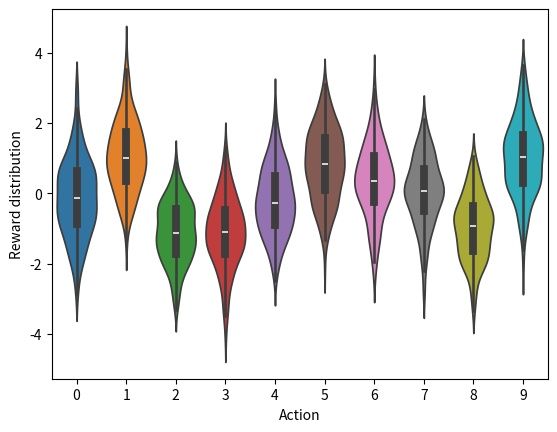
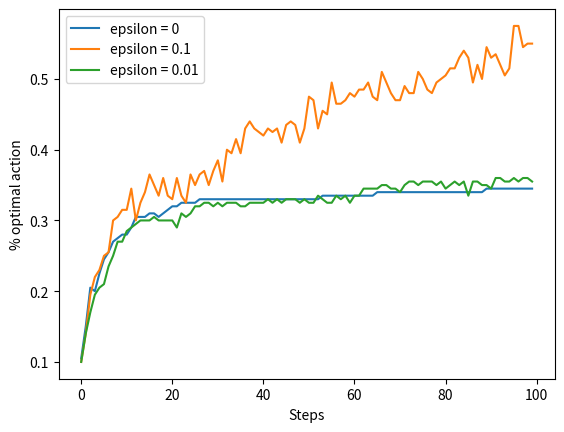
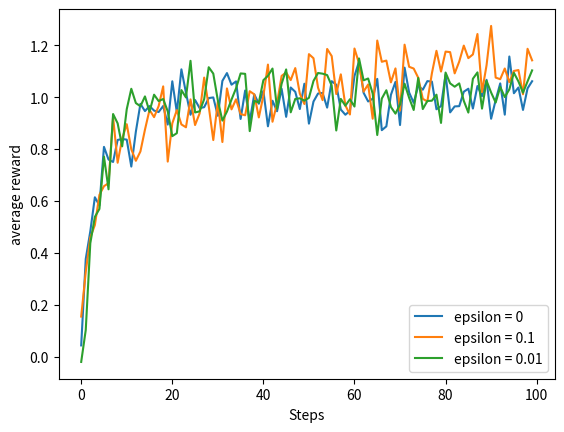
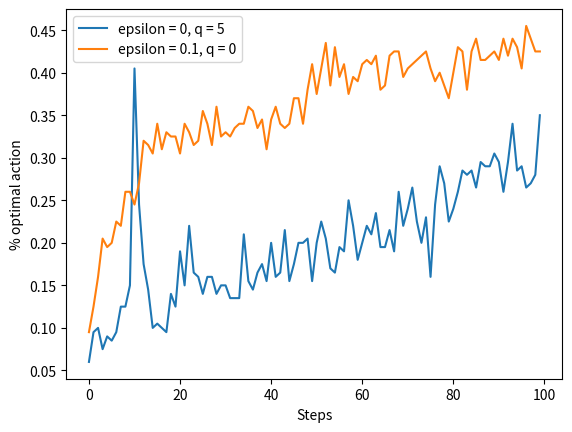
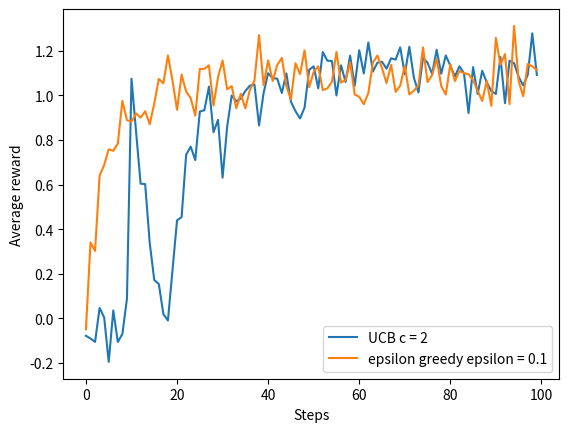
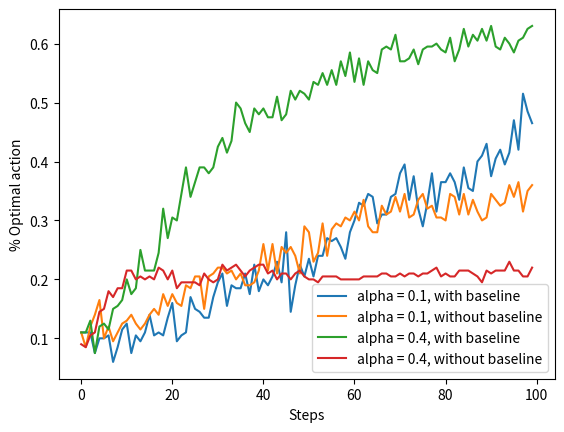

Source code (Python) for these figures, in order: (Note: this script raises an exception after producing the figures.)
#######################################################################
# Copyright (C)                                                       #
# [redacted]
# [redacted]
# [redacted]
# [redacted]
# Permission given to modify the code as long as you keep this        #
# declaration at the top                                              #
#######################################################################

from __future__ import print_function
import matplotlib.pyplot as plt
import numpy as np
import seaborn as sns

class Bandit:
    # @kArm: # of arms
    # @epsilon: probability for exploration in epsilon-greedy algorithm
    # @initial: initial estimation for each action
    # @stepSize: constant step size for updating estimations
    # @sampleAverages: if True, use sample averages to update estimations instead of constant step size
    # @UCB: if not None, use UCB algorithm to select action
    # @gradient: if True, use gradient based bandit algorithm
    # @gradientBaseline: if True, use average reward as baseline for gradient based bandit algorithm
    def __init__(self, kArm=10, epsilon=0., initial=0., stepSize=0.1, sampleAverages=False, UCBParam=None,
                 gradient=False, gradientBaseline=False, trueReward=0.):
        self.k = kArm
        self.stepSize = stepSize
        self.sampleAverages = sampleAverages
        self.indices = np.arange(self.k)
        self.time = 0
        self.UCBParam = UCBParam
        self.gradient = gradient
        self.gradientBaseline = gradientBaseline
        self.averageReward = 0
        self.trueReward = trueReward

        # real reward for each action
        self.qTrue = []

        # estimation for each action
        self.qEst = np.zeros(self.k)

        # # of chosen times for each action
        self.actionCount = []

        self.epsilon = epsilon

        # initialize real rewards with N(0,1) distribution and estimations with desired initial value
        for i in range(0, self.k):
            self.qTrue.append(np.random.randn() + trueReward)
            self.qEst[i] = initial
            self.actionCount.append(0)

        self.bestAction = np.argmax(self.qTrue)

    # get an action for this bandit, explore or exploit?
    def getAction(self):
        # explore
        if self.epsilon > 0:
            if np.random.binomial(1, self.epsilon) == 1:
                np.random.shuffle(self.indices)
                return self.indices[0]

        # exploit
        if self.UCBParam is not None:
            UCBEst = self.qEst + \
                     self.UCBParam * np.sqrt(np.log(self.time + 1) / (np.asarray(self.actionCount) + 1))
            return np.argmax(UCBEst)
        if self.gradient:
            expEst = np.exp(self.qEst)
            self.actionProb = expEst / np.sum(expEst)
            return np.random.choice(self.indices, p=self.actionProb)
        return np.argmax(self.qEst)

    # take an action, update estimation for this action
    def takeAction(self, action):
        # generate the reward under N(real reward, 1)
        reward = np.random.randn() + self.qTrue[action]
        self.time += 1
        self.averageReward = (self.time - 1.0) / self.time * self.averageReward + reward / self.time
        self.actionCount[action] += 1

        if self.sampleAverages:
            # update estimation using sample averages
            self.qEst[action] += 1.0 / self.actionCount[action] * (reward - self.qEst[action])
        elif self.gradient:
            oneHot = np.zeros(self.k)
            oneHot[action] = 1
            if self.gradientBaseline:
                baseline = self.averageReward
            else:
                baseline = 0
            self.qEst = self.qEst + self.stepSize * (reward - baseline) * (oneHot - self.actionProb)
        else:
            # update estimation with constant step size
            self.qEst[action] += self.stepSize * (reward - self.qEst[action])
        return reward

figureIndex = 0

# for figure 2.1
def figure2_1():
    global figureIndex
    plt.figure(figureIndex)
    figureIndex += 1
    sns.violinplot(data=np.random.randn(200,10) + np.random.randn(10))
    plt.xlabel("Action")
    plt.ylabel("Reward distribution")

def banditSimulation(nBandits, time, bandits):
    bestActionCounts = [np.zeros(time, dtype='float') for _ in range(0, len(bandits))]
    averageRewards = [np.zeros(time, dtype='float') for _ in range(0, len(bandits))]
    for banditInd, bandit in enumerate(bandits):
        for i in range(0, nBandits):
            for t in range(0, time):
                action = bandit[i].getAction()
                reward = bandit[i].takeAction(action)
                averageRewards[banditInd][t] += reward
                if action == bandit[i].bestAction:
                    bestActionCounts[banditInd][t] += 1
        bestActionCounts[banditInd] /= nBandits
        averageRewards[banditInd] /= nBandits
    return bestActionCounts, averageRewards


# for figure 2.2
def epsilonGreedy(nBandits, time):
    epsilons = [0, 0.1, 0.01]
    bandits = []
    for epsInd, eps in enumerate(epsilons):
        bandits.append([Bandit(epsilon=eps, sampleAverages=True) for _ in range(0, nBandits)])
    bestActionCounts, averageRewards = banditSimulation(nBandits, time, bandits)
    global figureIndex
    plt.figure(figureIndex)
    figureIndex += 1
    for eps, counts in zip(epsilons, bestActionCounts):
        plt.plot(counts, label='epsilon = '+str(eps))
    plt.xlabel('Steps')
    plt.ylabel('% optimal action')
    plt.legend()
    plt.figure(figureIndex)
    figureIndex += 1
    for eps, rewards in zip(epsilons, averageRewards):
        plt.plot(rewards, label='epsilon = '+str(eps))
    plt.xlabel('Steps')
    plt.ylabel('average reward')
    plt.legend()


# for figure 2.3
def optimisticInitialValues(nBandits, time):
    bandits = [[], []]
    bandits[0] = [Bandit(epsilon=0, initial=5, stepSize=0.1) for _ in range(0, nBandits)]
    bandits[1] = [Bandit(epsilon=0.1, initial=0, stepSize=0.1) for _ in range(0, nBandits)]
    bestActionCounts, _ = banditSimulation(nBandits, time, bandits)
    global figureIndex
    plt.figure(figureIndex)
    figureIndex += 1
    plt.plot(bestActionCounts[0], label='epsilon = 0, q = 5')
    plt.plot(bestActionCounts[1], label='epsilon = 0.1, q = 0')
    plt.xlabel('Steps')
    plt.ylabel('% optimal action')
    plt.legend()


# for figure 2.4
def ucb(nBandits, time):
    bandits = [[], []]
    bandits[0] = [Bandit(epsilon=0, stepSize=0.1, UCBParam=2) for _ in range(0, nBandits)]
    bandits[1] = [Bandit(epsilon=0.1, stepSize=0.1) for _ in range(0, nBandits)]
    _, averageRewards = banditSimulation(nBandits, time, bandits)
    global figureIndex
    plt.figure(figureIndex)
    figureIndex += 1
    plt.plot(averageRewards[0], label='UCB c = 2')
    plt.plot(averageRewards[1], label='epsilon greedy epsilon = 0.1')
    plt.xlabel('Steps')
    plt.ylabel('Average reward')
    plt.legend()


# for figure 2.5
def gradientBandit(nBandits, time):
    bandits =[[], [], [], []]
    bandits[0] = [Bandit(gradient=True, stepSize=0.1, gradientBaseline=True, trueReward=4) for _ in range(0, nBandits)]
    bandits[1] = [Bandit(gradient=True, stepSize=0.1, gradientBaseline=False, trueReward=4) for _ in range(0, nBandits)]
    bandits[2] = [Bandit(gradient=True, stepSize=0.4, gradientBaseline=True, trueReward=4) for _ in range(0, nBandits)]
    bandits[3] = [Bandit(gradient=True, stepSize=0.4, gradientBaseline=False, trueReward=4) for _ in range(0, nBandits)]
    bestActionCounts, _ = banditSimulation(nBandits, time, bandits)
    labels = ['alpha = 0.1, with baseline',
              'alpha = 0.1, without baseline',
              'alpha = 0.4, with baseline',
              'alpha = 0.4, without baseline']
    global figureIndex
    plt.figure(figureIndex)
    figureIndex += 1
    for i in range(0, len(bandits)):
        plt.plot(bestActionCounts[i], label=labels[i])
    plt.xlabel('Steps')
    plt.ylabel('% Optimal action')
    plt.legend()

# Figure 2.6
def figure2_6(nBandits, time):
    labels = ['epsilon-greedy', 'gradient bandit',
              'UCB', 'optimistic initialization']
    generators = [lambda epsilon: Bandit(epsilon=epsilon, sampleAverages=True),
                  lambda alpha: Bandit(gradient=True, stepSize=alpha, gradientBaseline=True),
                  lambda coef: Bandit(epsilon=0, stepSize=0.1, UCBParam=coef),
                  lambda initial: Bandit(epsilon=0, initial=initial, stepSize=0.1)]
    parameters = [np.arange(-7, -1),
                  np.arange(-5, 2),
                  np.arange(-4, 3),
                  np.arange(-2, 3)]

    bandits = [[generator(pow(2, param)) for _ in range(0, nBandits)] for generator, parameter in zip(generators, parameters) for param in parameter]
    _, averageRewards = banditSimulation(nBandits, time, bandits)
    rewards = np.sum(averageRewards, axis=1)/time

    global figureIndex
    plt.figure(figureIndex)
    figureIndex += 1
    i = 0
    for label, parameter in zip(labels, parameters):
        l = len(parameter)
        plt.plot(parameter, rewards[i:i+l], label=label)
        i += l
    plt.xlabel('Parameter(2^x)')
    plt.ylabel('Average reward')
    plt.legend()


figure2_1()
epsilonGreedy(200, 100)
optimisticInitialValues(200, 100)
ucb(200, 100)
gradientBandit(200, 100)

# This will take somehow a long time
figure2_6(200, 100)

plt.show()
